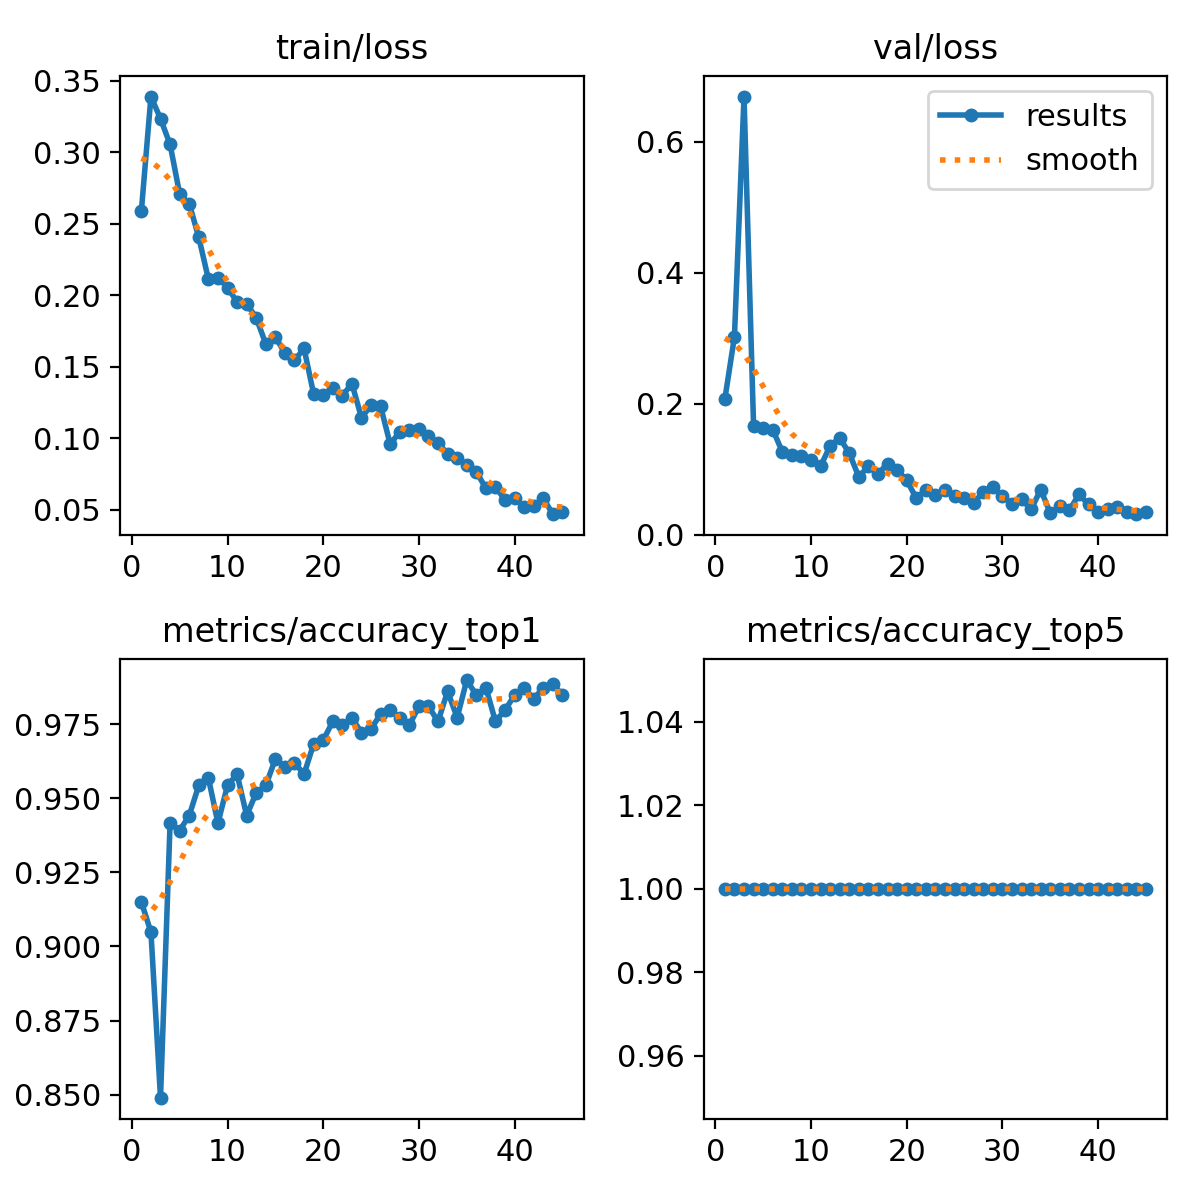

The file beside this chart, header and first rows:
epoch, time, train/loss, metrics/accuracy_top1, metrics/accuracy_top5, val/loss, lr/pg0, lr/pg1, lr/pg2
1, 14.51, 0.2589, 0.915, 1, 0.2071, 0.0005529, 0.0005529, 0.0005529
2, 24.83, 0.3388, 0.9048, 1, 0.3019, 0.001087, 0.001087, 0.001087
3, 37.99, 0.3234, 0.849, 1, 0.6688, 0.001598, 0.001598, 0.001598
4, 50.58, 0.3053, 0.9416, 1, 0.1656, 0.001568, 0.001568, 0.001568
5, 75.58, 0.2708, 0.9391, 1, 0.1634, 0.001535, 0.001535, 0.001535
6, 114.3, 0.264, 0.9442, 1, 0.1604, 0.001502, 0.001502, 0.001502
7, 155.4, 0.2404, 0.9543, 1, 0.1263, 0.001469, 0.001469, 0.001469
8, 165.3, 0.2112, 0.9568, 1, 0.1217, 0.001436, 0.001436, 0.001436
9, 185.6, 0.2123, 0.9416, 1, 0.1203, 0.001403, 0.001403, 0.001403
10, 199.7, 0.2053, 0.9543, 1, 0.1135, 0.00137, 0.00137, 0.00137
11, 212.1, 0.1953, 0.9581, 1, 0.1042, 0.001337, 0.001337, 0.001337
12, 228.8, 0.194, 0.9442, 1, 0.1356, 0.001304, 0.001304, 0.001304
13, 237.2, 0.1842, 0.9518, 1, 0.1475, 0.001271, 0.001271, 0.001271
14, 248.3, 0.1658, 0.9543, 1, 0.1242, 0.001238, 0.001238, 0.001238
15, 256.7, 0.1706, 0.9632, 1, 0.08799, 0.001205, 0.001205, 0.001205
16, 265.2, 0.1595, 0.9607, 1, 0.1043, 0.001172, 0.001172, 0.001172
17, 273.6, 0.1544, 0.9619, 1, 0.09247, 0.001139, 0.001139, 0.001139
18, 284.8, 0.1627, 0.9581, 1, 0.1084, 0.001106, 0.001106, 0.001106
19, 293.2, 0.1309, 0.9683, 1, 0.09867, 0.001073, 0.001073, 0.001073
20, 301.6, 0.1303, 0.9695, 1, 0.08299, 0.00104, 0.00104, 0.00104
21, 312.8, 0.135, 0.9759, 1, 0.05543, 0.001007, 0.001007, 0.001007
22, 321.4, 0.1296, 0.9746, 1, 0.06837, 0.0009739, 0.0009739, 0.0009739
23, 330.1, 0.1381, 0.9772, 1, 0.05995, 0.0009409, 0.0009409, 0.0009409
24, 338.7, 0.1143, 0.9721, 1, 0.0678, 0.0009078, 0.0009078, 0.0009078
25, 350.1, 0.1229, 0.9734, 1, 0.05887, 0.0008748, 0.0008748, 0.0008748
26, 358.3, 0.1222, 0.9784, 1, 0.05526, 0.0008418, 0.0008418, 0.0008418
27, 366.6, 0.09578, 0.9797, 1, 0.04814, 0.0008088, 0.0008088, 0.0008088
28, 375, 0.1044, 0.9772, 1, 0.06516, 0.0007758, 0.0007758, 0.0007758
29, 386.5, 0.1058, 0.9746, 1, 0.07319, 0.0007428, 0.0007428, 0.0007428
30, 395.1, 0.1064, 0.981, 1, 0.05868, 0.0007098, 0.0007098, 0.0007098
31, 403.6, 0.1012, 0.981, 1, 0.04721, 0.0006768, 0.0006768, 0.0006768
32, 412.1, 0.09659, 0.9759, 1, 0.0538, 0.0006438, 0.0006438, 0.0006438
33, 424.1, 0.08915, 0.986, 1, 0.03831, 0.0006108, 0.0006108, 0.0006108
34, 432.6, 0.08614, 0.9772, 1, 0.06876, 0.0005778, 0.0005778, 0.0005778
35, 440.9, 0.081, 0.9899, 1, 0.03266, 0.0005448, 0.0005448, 0.0005448
36, 455, 0.07651, 0.9848, 1, 0.0433, 0.0005118, 0.0005118, 0.0005118
37, 465.6, 0.06488, 0.9873, 1, 0.03725, 0.0004788, 0.0004788, 0.0004788
38, 476.2, 0.06616, 0.9759, 1, 0.06118, 0.0004458, 0.0004458, 0.0004458
39, 489.3, 0.05652, 0.9797, 1, 0.04621, 0.0004127, 0.0004127, 0.0004127
40, 497.6, 0.05794, 0.9848, 1, 0.03451, 0.0003797, 0.0003797, 0.0003797
41, 508, 0.05193, 0.9873, 1, 0.03862, 0.0003467, 0.0003467, 0.0003467
42, 516.6, 0.0528, 0.9835, 1, 0.04272, 0.0003137, 0.0003137, 0.0003137
43, 527.9, 0.05788, 0.9873, 1, 0.03486, 0.0002807, 0.0002807, 0.0002807
44, 536.3, 0.04685, 0.9886, 1, 0.03109, 0.0002477, 0.0002477, 0.0002477
45, 544.8, 0.04846, 0.9848, 1, 0.03382, 0.0002147, 0.0002147, 0.0002147
